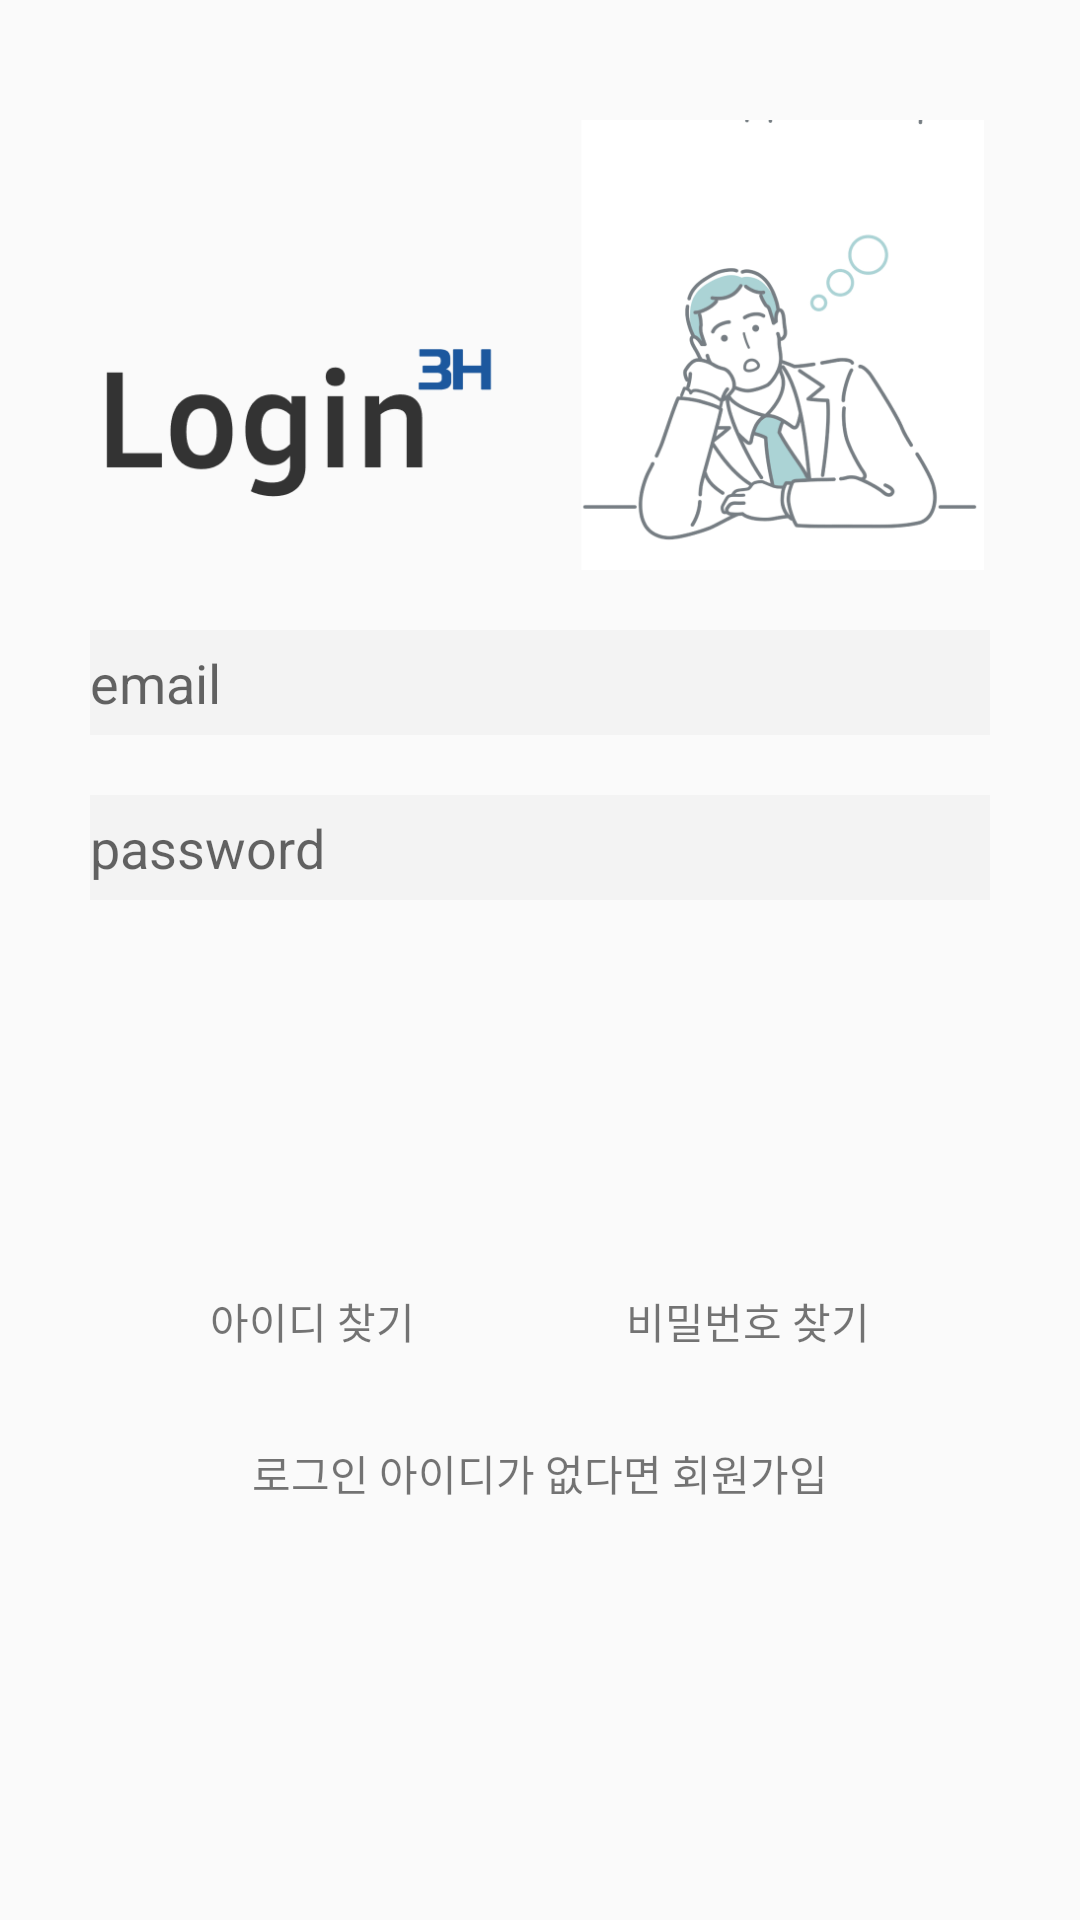

Write the Android layout XML for this screen, with the resource values it uses.
<!-- AndroidManifest.xml: application theme Theme.Hackerton -->
<!-- res/layout/activity_login.xml -->
<?xml version="1.0" encoding="utf-8"?>
<androidx.constraintlayout.widget.ConstraintLayout xmlns:android="http://schemas.android.com/apk/res/android"
    xmlns:app="http://schemas.android.com/apk/res-auto"
    xmlns:tools="http://schemas.android.com/tools"
    android:layout_width="match_parent"
    android:layout_height="match_parent"
    tools:context=".ui.login.LoginActivity">

    <EditText
        android:id="@+id/emailEditText"
        android:layout_width="0dp"
        android:layout_height="35dp"
        android:layout_marginStart="30dp"
        android:layout_marginTop="20dp"
        android:layout_marginEnd="30dp"
        android:layout_marginBottom="12dp"
        android:background="@color/gray"
        android:ems="10"
        android:hint="email"
        android:inputType="textEmailAddress"
        app:layout_constraintBottom_toTopOf="@+id/passwordEditText"
        app:layout_constraintEnd_toEndOf="parent"
        app:layout_constraintHorizontal_bias="1.0"
        app:layout_constraintStart_toStartOf="parent"
        app:layout_constraintTop_toBottomOf="@+id/imageView12" />

    <ImageView
        android:id="@+id/imageView12"
        android:layout_width="300dp"
        android:layout_height="150dp"
        android:layout_marginTop="40dp"
        app:layout_constraintEnd_toEndOf="parent"
        app:layout_constraintStart_toStartOf="parent"
        app:layout_constraintTop_toTopOf="parent"
        app:srcCompat="@drawable/loginposter" />

    <ImageButton
        android:id="@+id/signInButton"
        android:layout_width="300dp"
        android:layout_height="100dp"
        android:layout_marginStart="56dp"
        android:layout_marginEnd="55dp"
        android:background="@android:color/transparent"
        android:scaleType="fitCenter"
        app:layout_constraintEnd_toEndOf="parent"
        app:layout_constraintStart_toStartOf="parent"
        app:layout_constraintTop_toBottomOf="@+id/passwordEditText"
        app:srcCompat="@drawable/loginbutton" />

    <EditText
        android:id="@+id/passwordEditText"
        android:layout_width="0dp"
        android:layout_height="35dp"
        android:layout_marginStart="30dp"
        android:layout_marginTop="20dp"
        android:layout_marginEnd="30dp"
        android:background="@color/gray"
        android:ems="10"
        android:hint="password"
        android:inputType="textPassword"
        app:layout_constraintEnd_toEndOf="parent"
        app:layout_constraintStart_toStartOf="parent"
        app:layout_constraintTop_toBottomOf="@+id/emailEditText" />

    <TextView
        android:id="@+id/textView16"
        android:layout_width="wrap_content"
        android:layout_height="wrap_content"
        android:layout_marginTop="30dp"
        android:text="아이디 찾기"
        app:layout_constraintEnd_toStartOf="@+id/textView26"
        app:layout_constraintHorizontal_bias="0.5"
        app:layout_constraintStart_toStartOf="parent"
        app:layout_constraintTop_toBottomOf="@+id/signInButton" />

    <TextView
        android:id="@+id/textView26"
        android:layout_width="wrap_content"
        android:layout_height="wrap_content"
        android:text="비밀번호 찾기"
        app:layout_constraintEnd_toEndOf="parent"
        app:layout_constraintHorizontal_bias="0.5"
        app:layout_constraintStart_toEndOf="@+id/textView16"
        app:layout_constraintTop_toTopOf="@+id/textView16" />

    <TextView
        android:id="@+id/textView27"
        android:layout_width="wrap_content"
        android:layout_height="wrap_content"
        android:layout_marginTop="30dp"
        android:text="로그인 아이디가 없다면 회원가입"
        app:layout_constraintEnd_toEndOf="parent"
        app:layout_constraintStart_toStartOf="parent"
        app:layout_constraintTop_toBottomOf="@+id/textView26" />

</androidx.constraintlayout.widget.ConstraintLayout>
<!-- resources referenced by this layout -->
<resources>
  <color name="gray">#F3F3F3</color>
  <!-- drawable loginposter: png bitmap (drawable, 61073 bytes) -->
  <style name="Theme.Hackerton" parent="Theme.AppCompat.DayNight.NoActionBar">
          
          <item name="colorPrimary">@color/purple_500</item>
          <item name="colorPrimaryVariant">@color/purple_700</item>
          <item name="colorOnPrimary">@color/white</item>
          
          <item name="colorSecondary">@color/teal_200</item>
          <item name="colorSecondaryVariant">@color/teal_700</item>
          <item name="colorOnSecondary">@color/black</item>
          
          <item name="android:statusBarColor" tools:targetApi="l">?attr/colorPrimaryVariant</item>
          
      </style>
  <color name="purple_500">#FF6200EE</color>
  <color name="purple_700">#FF3700B3</color>
  <color name="white">#FFFFFFFF</color>
  <color name="teal_200">#FF03DAC5</color>
  <color name="teal_700">#FF018786</color>
  <color name="black">#FF000000</color>
</resources>
